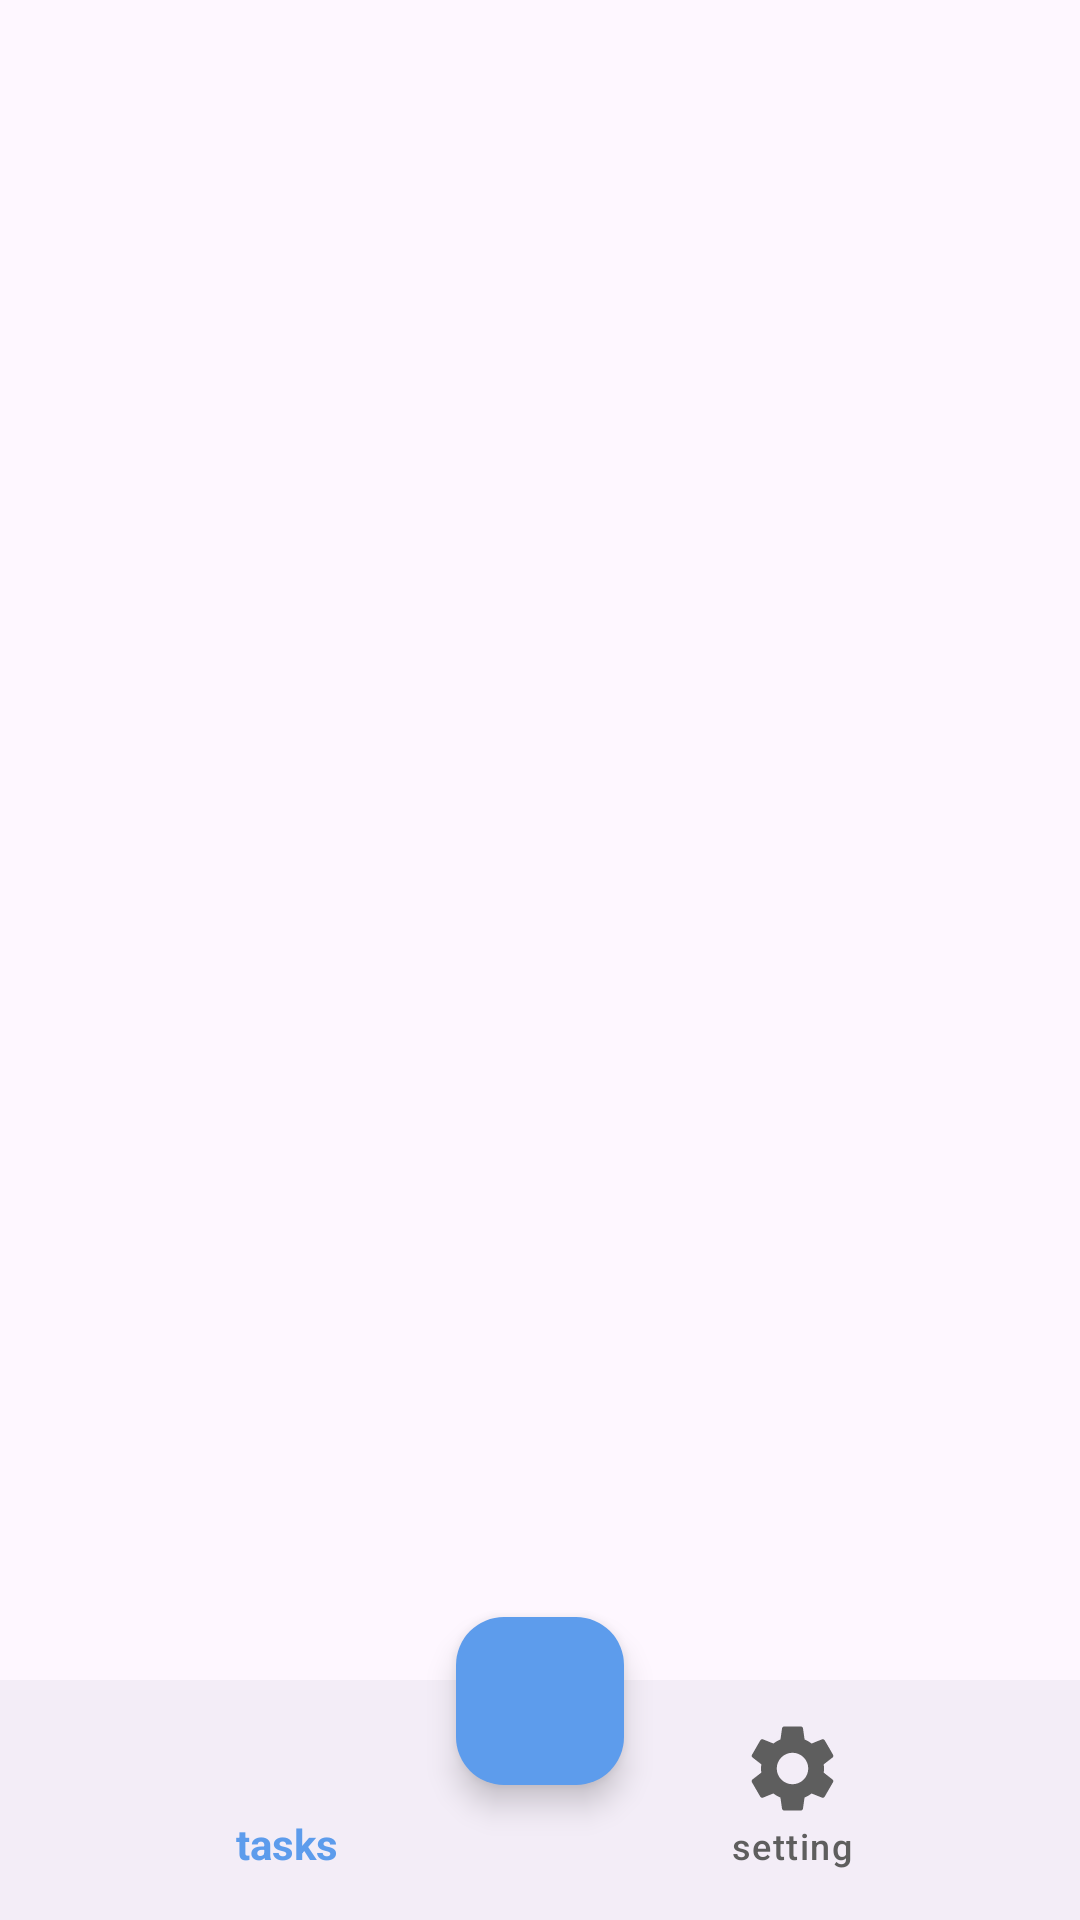

Write the Android layout XML for this screen, with the resource values it uses.
<!-- AndroidManifest.xml: application theme Theme.TodoApp -->
<!-- res/layout/activity_main.xml -->
<?xml version="1.0" encoding="utf-8"?>
<androidx.constraintlayout.widget.ConstraintLayout
    xmlns:android="http://schemas.android.com/apk/res/android"
    xmlns:app="http://schemas.android.com/apk/res-auto"
    xmlns:tools="http://schemas.android.com/tools"
    android:layout_width="match_parent"
    android:layout_height="match_parent"
    tools:context=".Activities.MainActivity">

    <FrameLayout
        android:id="@+id/fragment_container"
        android:layout_width="match_parent"
        android:layout_height="0dp"
        app:layout_constraintBottom_toTopOf="@+id/bottomNavBar"
        app:layout_constraintEnd_toEndOf="parent"
        app:layout_constraintHorizontal_bias="0.0"
        app:layout_constraintStart_toStartOf="parent"

        app:layout_constraintTop_toTopOf="parent"
        app:layout_constraintVertical_bias="0.0">

    </FrameLayout>

    <com.google.android.material.bottomnavigation.BottomNavigationView
        android:id="@+id/bottomNavBar"
        android:layout_width="match_parent"
        android:layout_height="wrap_content"
        app:itemActiveIndicatorStyle="@color/lightSecondary"
        android:layout_gravity="bottom"
        app:itemIconSize="35dp"
        app:itemPaddingBottom="20dp"
        app:labelVisibilityMode="labeled"
        app:itemTextAppearanceActive="@color/lightPrimary"
        app:layout_anchorGravity="center"
        android:elevation="20dp"
        app:layout_constraintBottom_toBottomOf="parent"
        app:layout_constraintEnd_toEndOf="parent"
        app:layout_constraintStart_toStartOf="parent"
        app:menu="@menu/bottom_menu">

    </com.google.android.material.bottomnavigation.BottomNavigationView>


    <com.google.android.material.floatingactionbutton.FloatingActionButton
        android:id="@+id/addTask"
        android:layout_width="wrap_content"
        android:layout_height="wrap_content"
        android:backgroundTint="@color/lightPrimary"
        android:contentDescription="TODO"
        android:src="@drawable/add"
        android:layout_margin="45dp"
        app:layout_anchor="@id/bottomNavBar"
        app:layout_anchorGravity="center_horizontal"
        app:layout_constraintBottom_toBottomOf="parent"
        app:layout_constraintEnd_toEndOf="parent"
        app:layout_constraintStart_toStartOf="parent"
        app:tint="@color/white" />

</androidx.constraintlayout.widget.ConstraintLayout>
<!-- resources referenced by this layout -->
<resources>
  <color name="lightPrimary">#5D9CEC</color>
  <color name="lightSecondary">#1B59A8</color>
  <color name="white">#FFFFFFFF</color>
  <style name="Theme.TodoApp" parent="Base.Theme.TodoApp" />
  <style name="Base.Theme.TodoApp" parent="Theme.Material3.DayNight.NoActionBar">
  
          
  
          <item name="colorPrimary">@color/lightPrimary</item>
          <item name="colorPrimaryVariant">@color/lightSecondary</item>
          <item name="colorOnPrimary">@color/white</item>
          <item name="colorSecondary">@color/lightPrimary</item>
          <item name="colorOnSurfaceVariant">#5e5e5e</item>
          <item name="colorSecondaryVariant">@color/lightSecondary</item>
          <item name="colorOnSecondaryContainer">@color/lightPrimary</item>
          <item name="colorOnSurface">@color/lightPrimary</item>
  
  
          <item name="android:statusBarColor">@color/lightPrimary</item>
  
      </style>
</resources>
